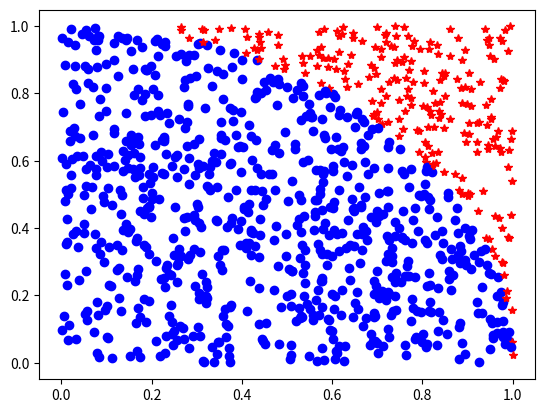

This chart was generated by the following Python code:
import random
import math
import time

import numpy as np

n_samples = 100

num_inside = 0

for i in range(n_samples):
    
    # Generate a random point between 0 and 1 for x.
    x = random.random()
    
    # Generate a random point between 0 and 1 for y.
    y = random.random()
    
    # Print the point
    #print(f'The generated point is ( {x}, {y} )')
    
    distance_from_origin = math.sqrt(x ** 2 + y ** 2)
    
    if distance_from_origin < 1:
        num_inside += 1

# Calculate pi
my_pi = 4 * num_inside / n_samples

print(my_pi)

import matplotlib.pyplot as plt

%matplotlib notebook

# Create empty figure

fig = plt.figure()
ax = fig.add_subplot(111)
fig.show()

n_samples = 1000

# Empty lists for appending
calculated_pi = []
n_values = []

num_inside = 0


for i in range(1, n_samples+1):
    
    # Generate a random point between 0 and 1 for x.
    x = random.random()
    
    # Generate a random point between 0 and 1 for y.
    y = random.random()
    
    # Print the point
    #print(f'The generated point is ( {x}, {y} )')
    
    distance_from_origin = math.sqrt(x ** 2 + y ** 2)
    
    if distance_from_origin < 1:
        num_inside += 1
        ax.plot(x, y, 'ob')
        
    else:
        ax.plot(x, y, 'r*')
        
    log10 = math.log(i, 10)
    
    if log10 % 1 == 0:
        my_pi = 4*num_inside/i
        calculated_pi.append(my_pi)
        n_values.append(i)
        
        print(f"{i} \t {my_pi}")

n_samples = 10000000

start = time.time()

# Empty lists for appending
calculated_pi = []
n_values = []

num_inside = 0


for i in range(1, n_samples+1):
    
    # Generate a random point between 0 and 1 for x.
    x = random.random()
    
    # Generate a random point between 0 and 1 for y.
    y = random.random()
    
    # Print the point
    #print(f'The generated point is ( {x}, {y} )')
    
    distance_from_origin = math.sqrt(x ** 2 + y ** 2)
    
    if distance_from_origin < 1:
        num_inside += 1
        
        
my_pi = 4 * num_inside / n_samples

end = time.time()

elapsed_time = end - start

print(f'{my_pi} calculated with {n_samples} samples using Python Standard Libaray : {elapsed_time}')

start = time.time()

random_numbers = np.random.random((n_samples, 2))
r_squared = random_numbers ** 2

vals = r_squared.sum(axis=1)
vals = np.sqrt(vals)

points_inside = vals < 1
num_inside = points_inside.sum()

pi = 4 * num_inside / n_samples

end = time.time()

elapsed_time_numpy = end - start

print(f'{pi} calculated with {n_samples} samples using NumPy Libaray : {elapsed_time_numpy}')

print(f'Numpy was {elapsed_time/elapsed_time_numpy} times faster than the Python Standard Library.')

